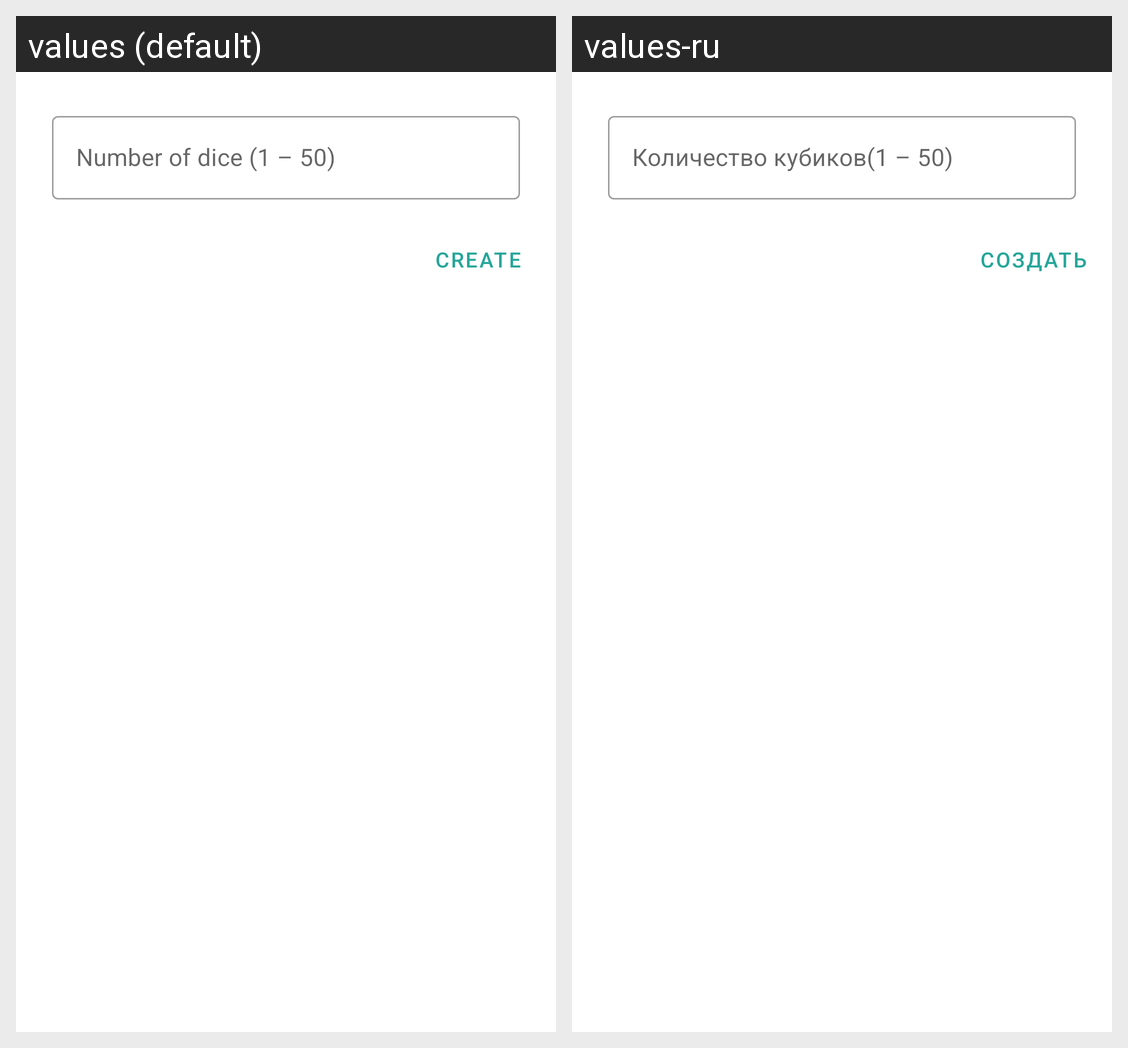

The Android screen above is rendered under two locales of the same app. Produce the string resources it draws, with the default and per-locale values.
Android screen res/layout/create_dices_dialog.xml rendered under 2 locales, left to right: values (default), values-ru. Device: Nexus 5 (rendered at 1080×1920; each locale shown at half size, 540×960, under a caption strip naming it); theme AppTheme.
Strings drawn on this screen, with the default value and each locale's value (text and hints the layout hard-codes, and strings that could not be matched under every locale, appear in the picture but are not listed):

number_of_dice
  values: Number of dice (1 – 50)
  values-ru: Количество кубиков(1 – 50)

create
  values: CREATE
  values-ru: СОЗДАТЬ
